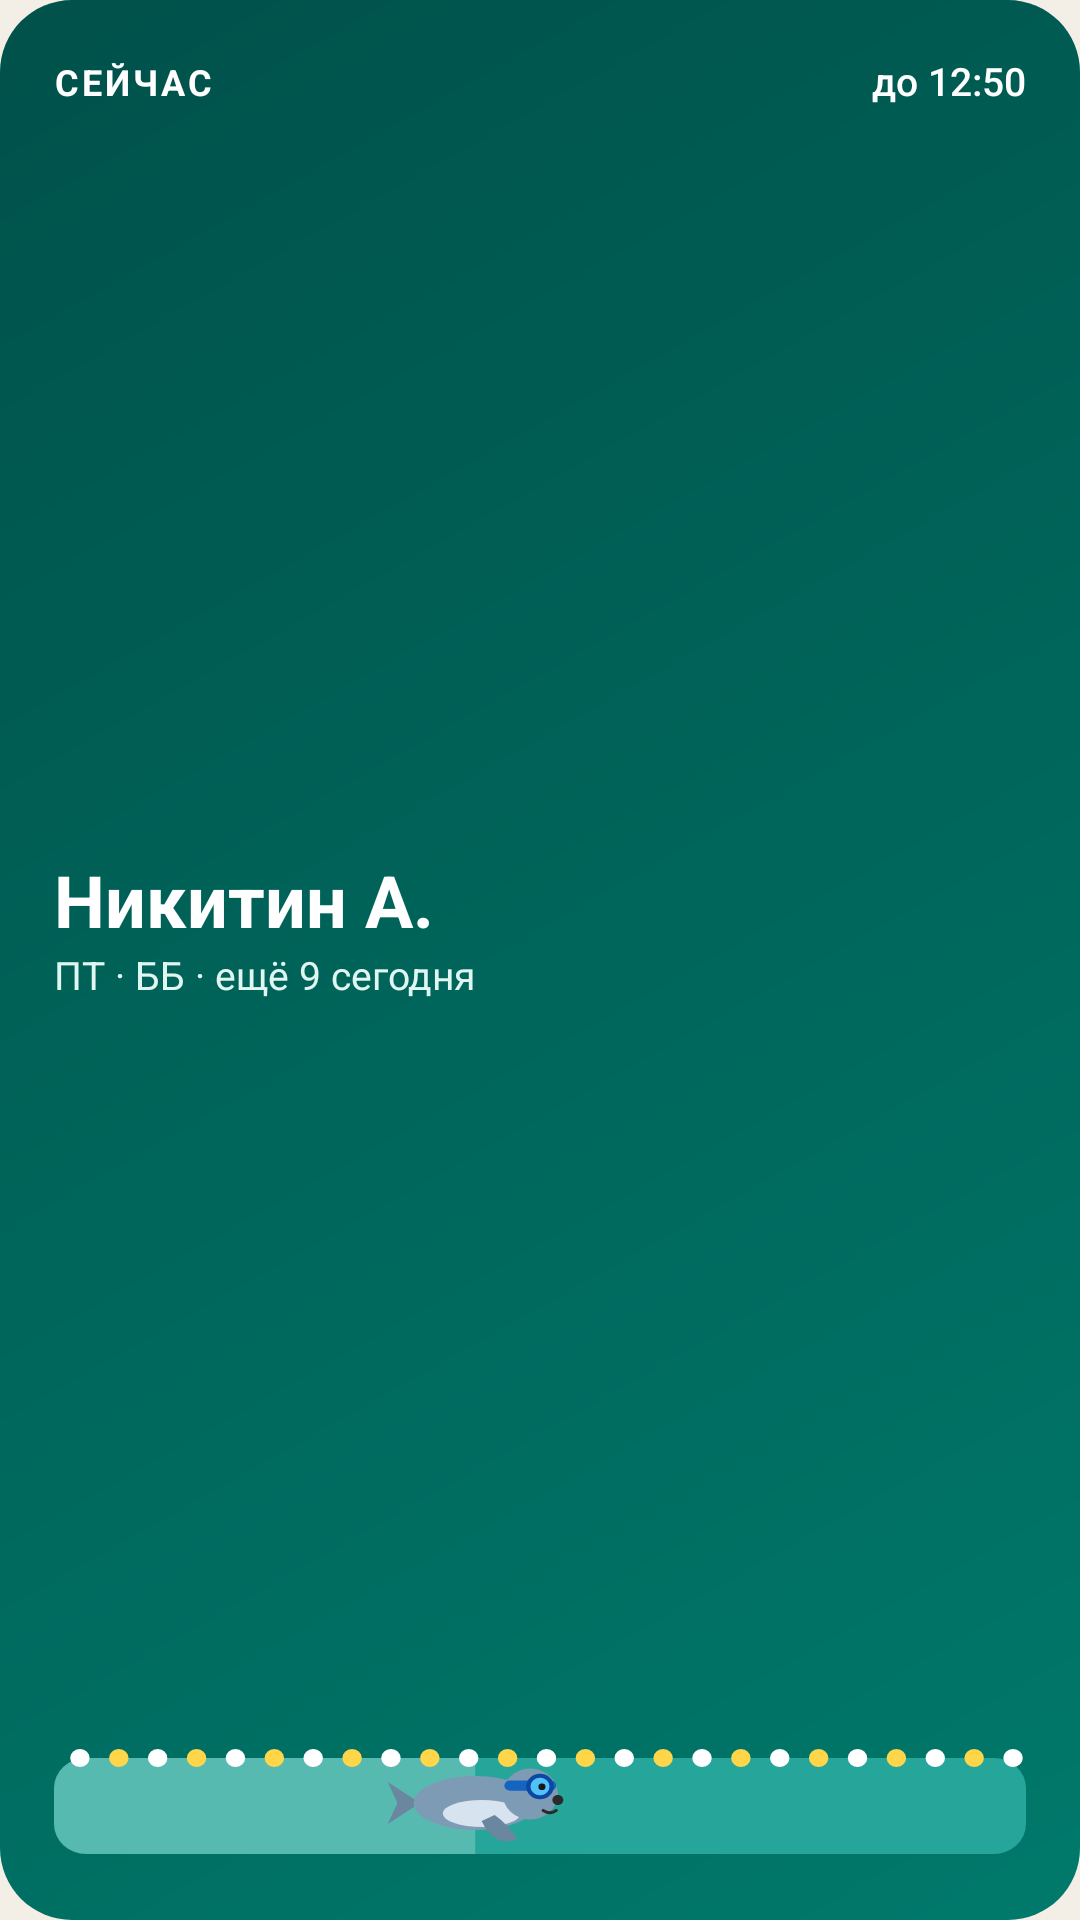

Reconstruct the res/layout file that produces this screen, plus the resources it refers to.
<!-- AndroidManifest.xml: application theme Theme.Personalka -->
<!-- res/layout/bright_lane.xml -->
<?xml version="1.0" encoding="utf-8"?>
<LinearLayout xmlns:android="http://schemas.android.com/apk/res/android"
    android:id="@+id/bright_root"
    android:layout_width="match_parent"
    android:layout_height="match_parent"
    android:background="@drawable/bright_lane_bg"
    android:gravity="top"
    android:orientation="vertical"
    android:padding="18dp">

    <LinearLayout
        android:layout_width="match_parent"
        android:layout_height="wrap_content"
        android:orientation="horizontal">

        <TextView
            android:id="@+id/bright_label"
        android:text="СЕЙЧАС"
            android:layout_width="0dp"
            android:layout_height="wrap_content"
            android:layout_weight="1"
            android:letterSpacing="0.08"
            android:maxLines="1"
            android:textColor="#FFFFFF"
            android:textSize="12sp"
            android:textStyle="bold" />

        <TextView
            android:id="@+id/bright_right"
        android:text="до 12:50"
            android:layout_width="wrap_content"
            android:layout_height="wrap_content"
            android:fontFamily="sans-serif-medium"
            android:fontFeatureSettings="tnum"
            android:textColor="#FFFFFF"
            android:textSize="13sp" />
    </LinearLayout>

    <LinearLayout
        android:layout_width="match_parent"
        android:layout_height="0dp"
        android:layout_weight="1"
        android:gravity="center_vertical"
        android:orientation="vertical">

        <TextView
            android:id="@+id/bright_big"
        android:text="Никитин А."
            android:layout_width="match_parent"
            android:layout_height="wrap_content"
            android:ellipsize="end"
            android:fontFeatureSettings="tnum"
            android:maxLines="1"
            android:textColor="#FFFFFF"
            android:textSize="24sp"
            android:textStyle="bold" />
        <TextView
            android:id="@+id/bright_sub"
        android:text="ПТ · ББ · ещё 9 сегодня"
            android:layout_width="match_parent"
            android:layout_height="wrap_content"
            android:ellipsize="end"
            android:fontFeatureSettings="tnum"
            android:maxLines="1"
            android:textColor="#E0F6F1"
            android:textSize="13sp" />
    </LinearLayout>

    <ImageView
        android:id="@+id/bright_image"
        android:src="@drawable/preview_lane"
        android:layout_width="match_parent"
        android:layout_height="40dp"
        android:contentDescription="@string/bright_lane_image"
        android:scaleType="fitXY" />
</LinearLayout>
<!-- resources referenced by this layout -->
<resources>
  <!-- drawable bright_lane_bg (drawable) -->
  <?xml version="1.0" encoding="utf-8"?>
  <shape xmlns:android="http://schemas.android.com/apk/res/android" android:shape="rectangle">
      <gradient android:angle="315" android:startColor="#00514A" android:endColor="#00796B" />
      <corners android:radius="24dp" />
  </shape>
  <!-- drawable preview_lane: vector/xml drawable (drawable, 4833 chars, omitted) -->
  <string name="bright_lane_image">Дорожка бассейна, сколько тренировки прошло</string>
  <style name="Theme.Personalka" parent="android:Theme.Material.Light.NoActionBar">
          <item name="android:windowBackground">@color/window_background</item>
      </style>
  <color name="window_background">#F3EFE6</color>
</resources>
